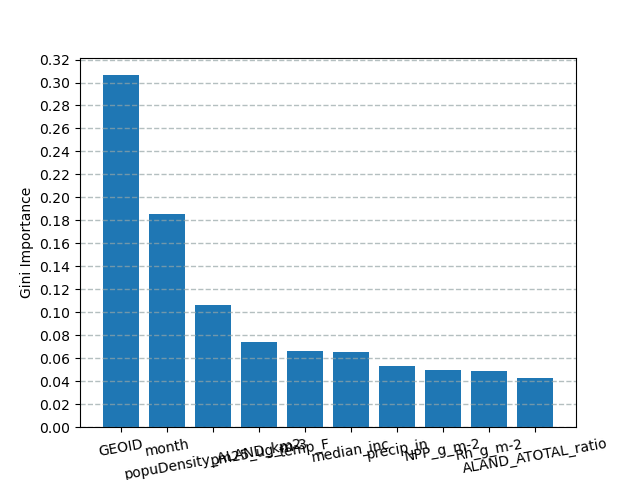

The table this chart was drawn from, first rows:
name, importance
GEOID, 0.3064
month, 0.186
popuDensity_ALAND_km2, 0.1063
pm25_ug_m-3, 0.07444
temp_F, 0.06631
median_inc, 0.06563
precip_in, 0.05322
NPP_g_m-2, 0.05016
Rh_g_m-2, 0.04898
ALAND_ATOTAL_ratio, 0.04265
